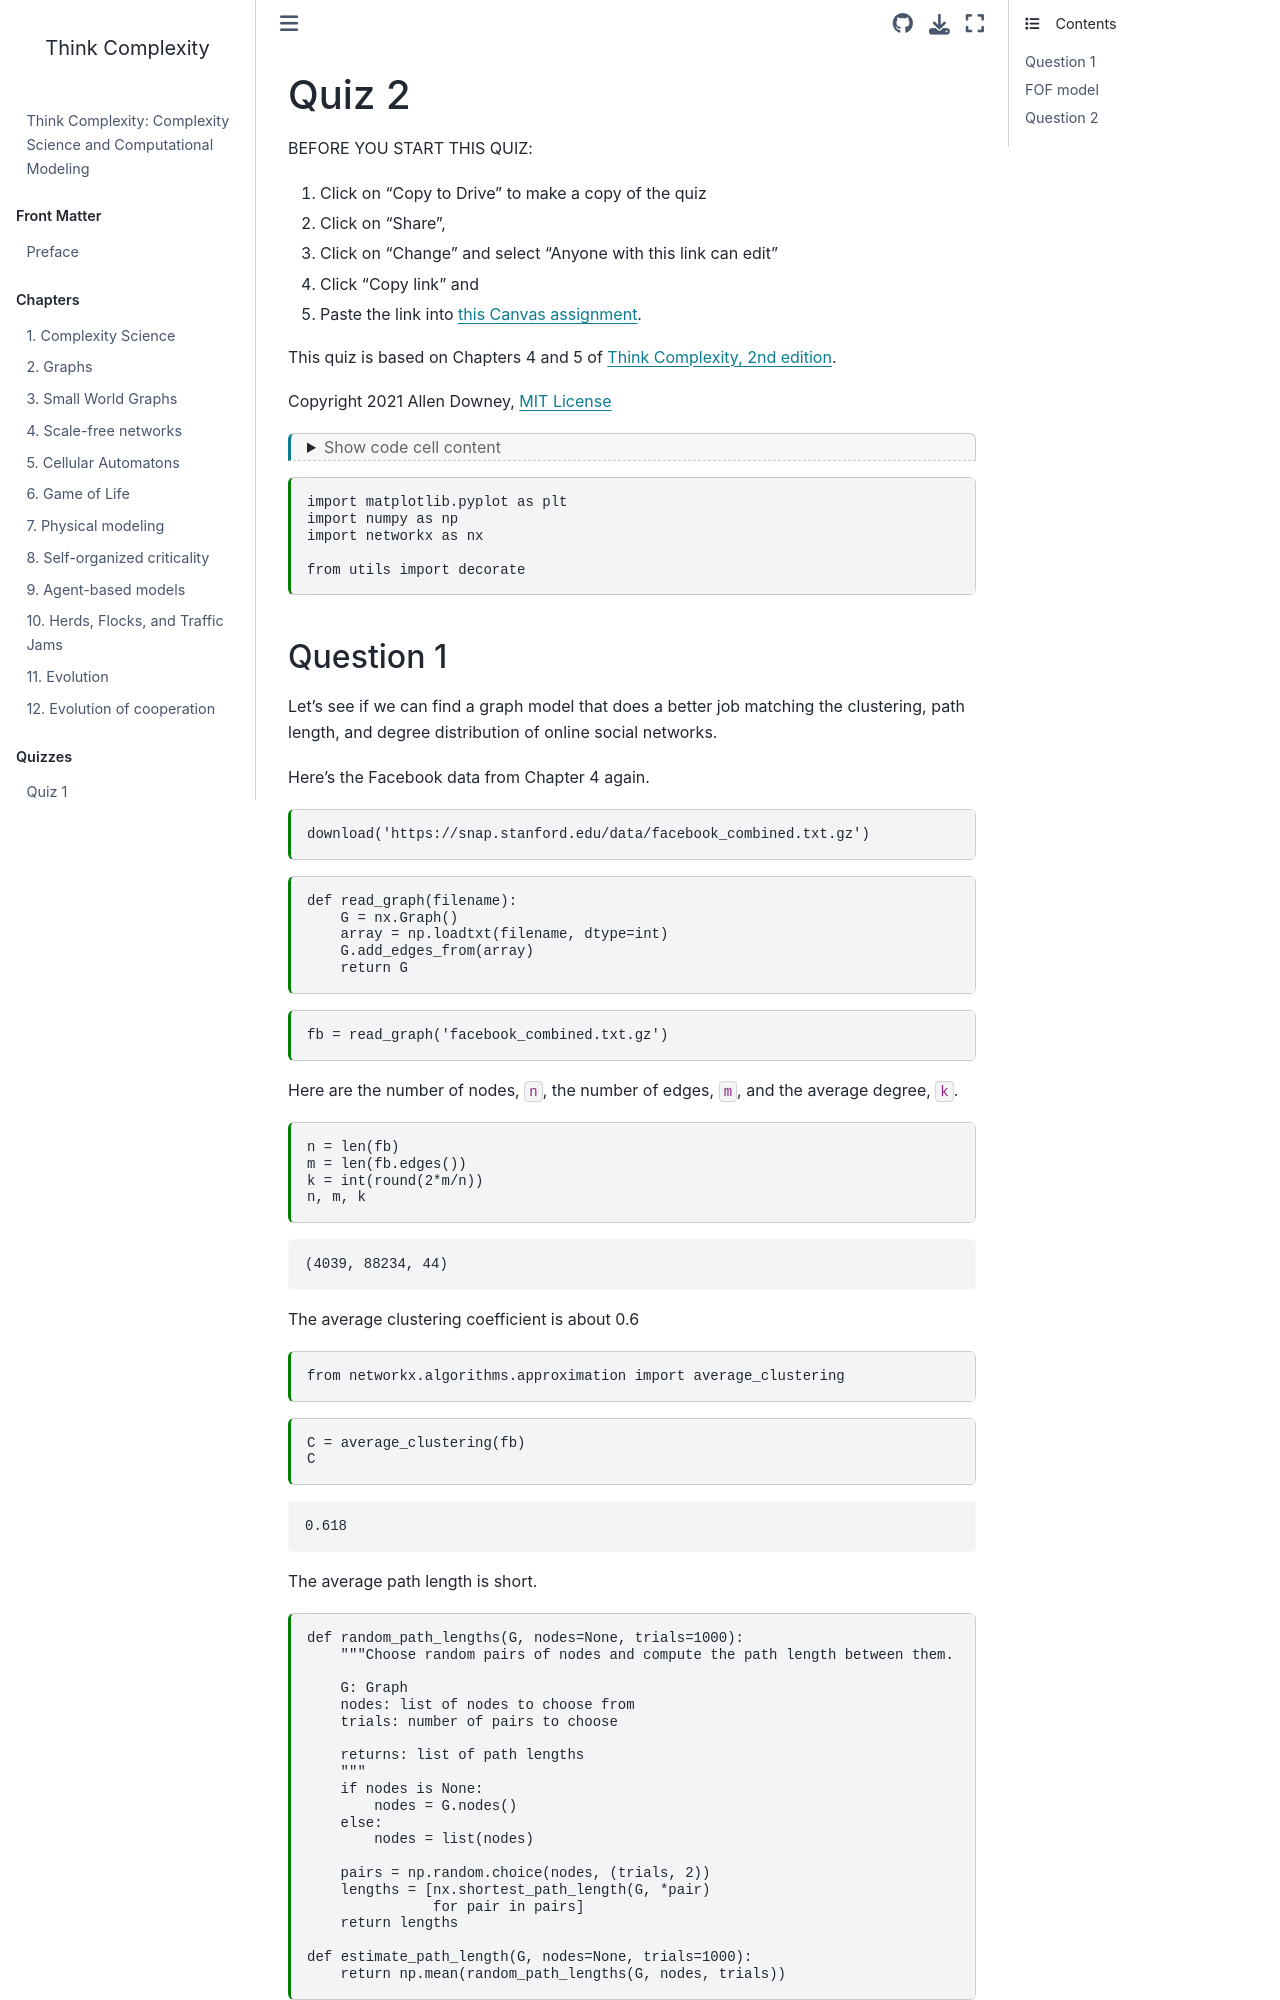

repository: AllenDowney/ThinkComplexity · page: quiz02.html · generator: jekyll

---
jupyter:
  jupytext:
    text_representation:
      extension: .md
      format_name: markdown
      format_version: '1.3'
      jupytext_version: 1.19.6
  kernelspec:
    display_name: Python 3 (ipykernel)
    language: python
    name: python3
---

# Quiz 2

BEFORE YOU START THIS QUIZ:

1. Click on "Copy to Drive" to make a copy of the quiz

2. Click on "Share",
    
3. Click on "Change" and select "Anyone with this link can edit"
    
4. Click "Copy link" and

5. Paste the link into [this Canvas assignment](https://canvas.olin.edu/courses/315/assignments/4928).

This quiz is based on Chapters 4 and 5 of [Think Complexity, 2nd edition](https://thinkcomplex.com).

Copyright 2021 Allen Downey, [MIT License](http://opensource.org/licenses/MIT)

```python
from os.path import basename, exists

def download(url):
    filename = basename(url)
    if not exists(filename):
        from urllib.request import urlretrieve
        local, _ = urlretrieve(url, filename)
        print('Downloaded ' + local)
    
download('https://github.com/AllenDowney/ThinkComplexity/raw/v3/nb/utils.py')
```

```python
import matplotlib.pyplot as plt
import numpy as np
import networkx as nx

from utils import decorate
```
